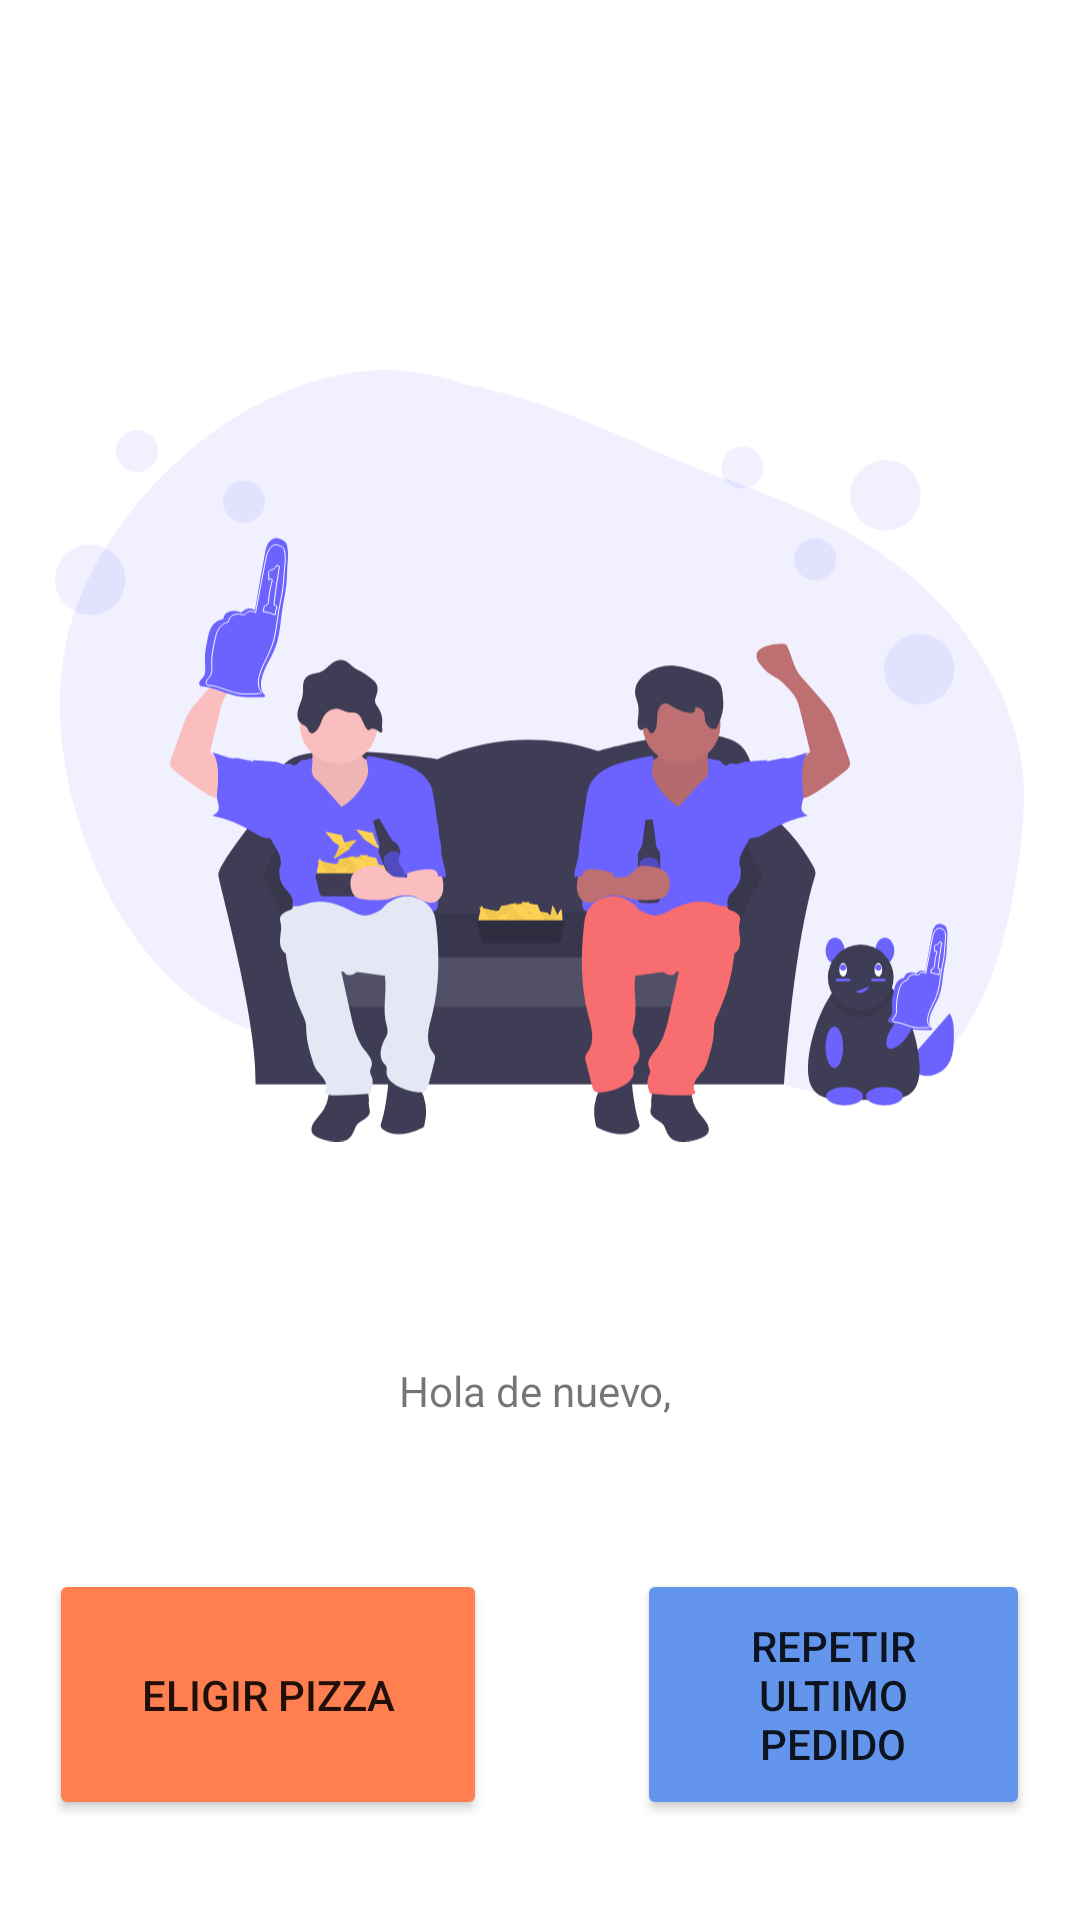

Reconstruct the res/layout file that produces this screen, plus the resources it refers to.
<!-- AndroidManifest.xml: application theme Theme.PizzeriaApp -->
<!-- res/layout/activity_main2.xml -->
<?xml version="1.0" encoding="utf-8"?>
<androidx.constraintlayout.widget.ConstraintLayout xmlns:android="http://schemas.android.com/apk/res/android"
    xmlns:app="http://schemas.android.com/apk/res-auto"
    xmlns:tools="http://schemas.android.com/tools"
    android:layout_width="match_parent"
    android:layout_height="match_parent"
    tools:context=".MainActivity2">














    <LinearLayout
        android:layout_width="match_parent"
        android:layout_height="match_parent"
        android:orientation="vertical"
        app:layout_constraintTop_toTopOf="parent"
        tools:layout_editor_absoluteX="0dp">


        <Space
            android:layout_width="match_parent"
            android:layout_height="100dp" />

        <ImageView
            android:id="@+id/imageView"
            android:layout_width="323dp"
            android:layout_height="304dp"
            android:layout_gravity="center"
            android:src="@drawable/welcome">

        </ImageView>

        <Space
            android:layout_width="match_parent"
            android:layout_height="50dp" />

        <TextView
            android:id="@+id/welcoming"
            android:layout_width="match_parent"
            android:layout_height="wrap_content"
            android:gravity="center"
            android:text="Hola de nuevo, " />

        <Space
            android:layout_width="match_parent"
            android:layout_height="50dp" />


        <LinearLayout
            android:layout_width="wrap_content"
            android:layout_height="wrap_content"
            android:layout_gravity="center"
            android:orientation="horizontal">


            <Button
                android:id="@+id/elegir"
                android:layout_width="146dp"
                android:layout_height="match_parent"
                android:layout_marginRight="50dp"
                android:backgroundTint="#FF7F50"
                android:padding="16dp"
                android:text="Eligir Pizza" />


            <Button
                android:id="@+id/button2"
                android:layout_width="131dp"
                android:layout_height="wrap_content"
                android:backgroundTint="#6495ED"
                android:padding="16dp"
                android:text="Repetir Ultimo Pedido" />


        </LinearLayout>


    </LinearLayout>
</androidx.constraintlayout.widget.ConstraintLayout>
<!-- resources referenced by this layout -->
<resources>
  <!-- drawable welcome: vector/xml drawable (drawable, 224624 chars, omitted) -->
  <style name="Theme.PizzeriaApp" parent="Theme.MaterialComponents.DayNight.DarkActionBar">
          
          <item name="colorPrimary">@color/purple_500</item>
          <item name="colorPrimaryVariant">@color/purple_700</item>
          <item name="colorOnPrimary">@color/white</item>
          
          <item name="colorSecondary">@color/teal_200</item>
          <item name="colorSecondaryVariant">@color/teal_700</item>
          <item name="colorOnSecondary">@color/black</item>
          
          <item name="android:statusBarColor">?attr/colorPrimaryVariant</item>
          
      </style>
  <!-- not gathered from this repository: default colours our renderer supplied (Android Studio template values) -->
  <color name="purple_500">#FF6200EE</color>
  <color name="purple_700">#FF3700B3</color>
  <color name="teal_200">#FF03DAC5</color>
  <color name="teal_700">#FF018786</color>
  <color name="black">#FF000000</color>
  <color name="white">#FFFFFFFF</color>
</resources>
